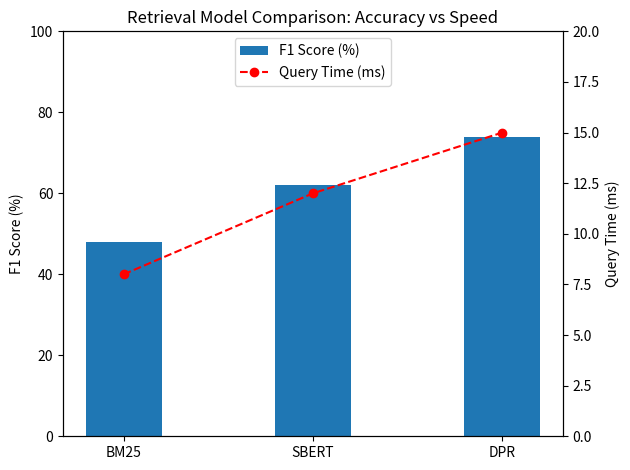

Source code (Python):
import matplotlib.pyplot as plt

methods = ['BM25', 'SBERT', 'DPR']
f1_scores = [48, 62, 74]
query_times = [8, 12, 15]  # ms

fig, ax1 = plt.subplots()

# Bar chart for F1 scores
ax1.bar(methods, f1_scores, width=0.4, label='F1 Score (%)')
ax1.set_ylabel('F1 Score (%)')
ax1.set_ylim(0, 100)
ax1.set_title('Retrieval Model Comparison: Accuracy vs Speed')

# Line chart for query times (plotted on a secondary axis)
ax2 = ax1.twinx()
ax2.plot(methods, query_times, 'o--', color='red', label='Query Time (ms)')
ax2.set_ylabel('Query Time (ms)')
ax2.set_ylim(0, 20)

# Combined legend
lines_1, labels_1 = ax1.get_legend_handles_labels()
lines_2, labels_2 = ax2.get_legend_handles_labels()
ax1.legend(lines_1 + lines_2, labels_1 + labels_2, loc='upper center')

plt.tight_layout()
plt.savefig("./retriever_comparison.png")
plt.show()
